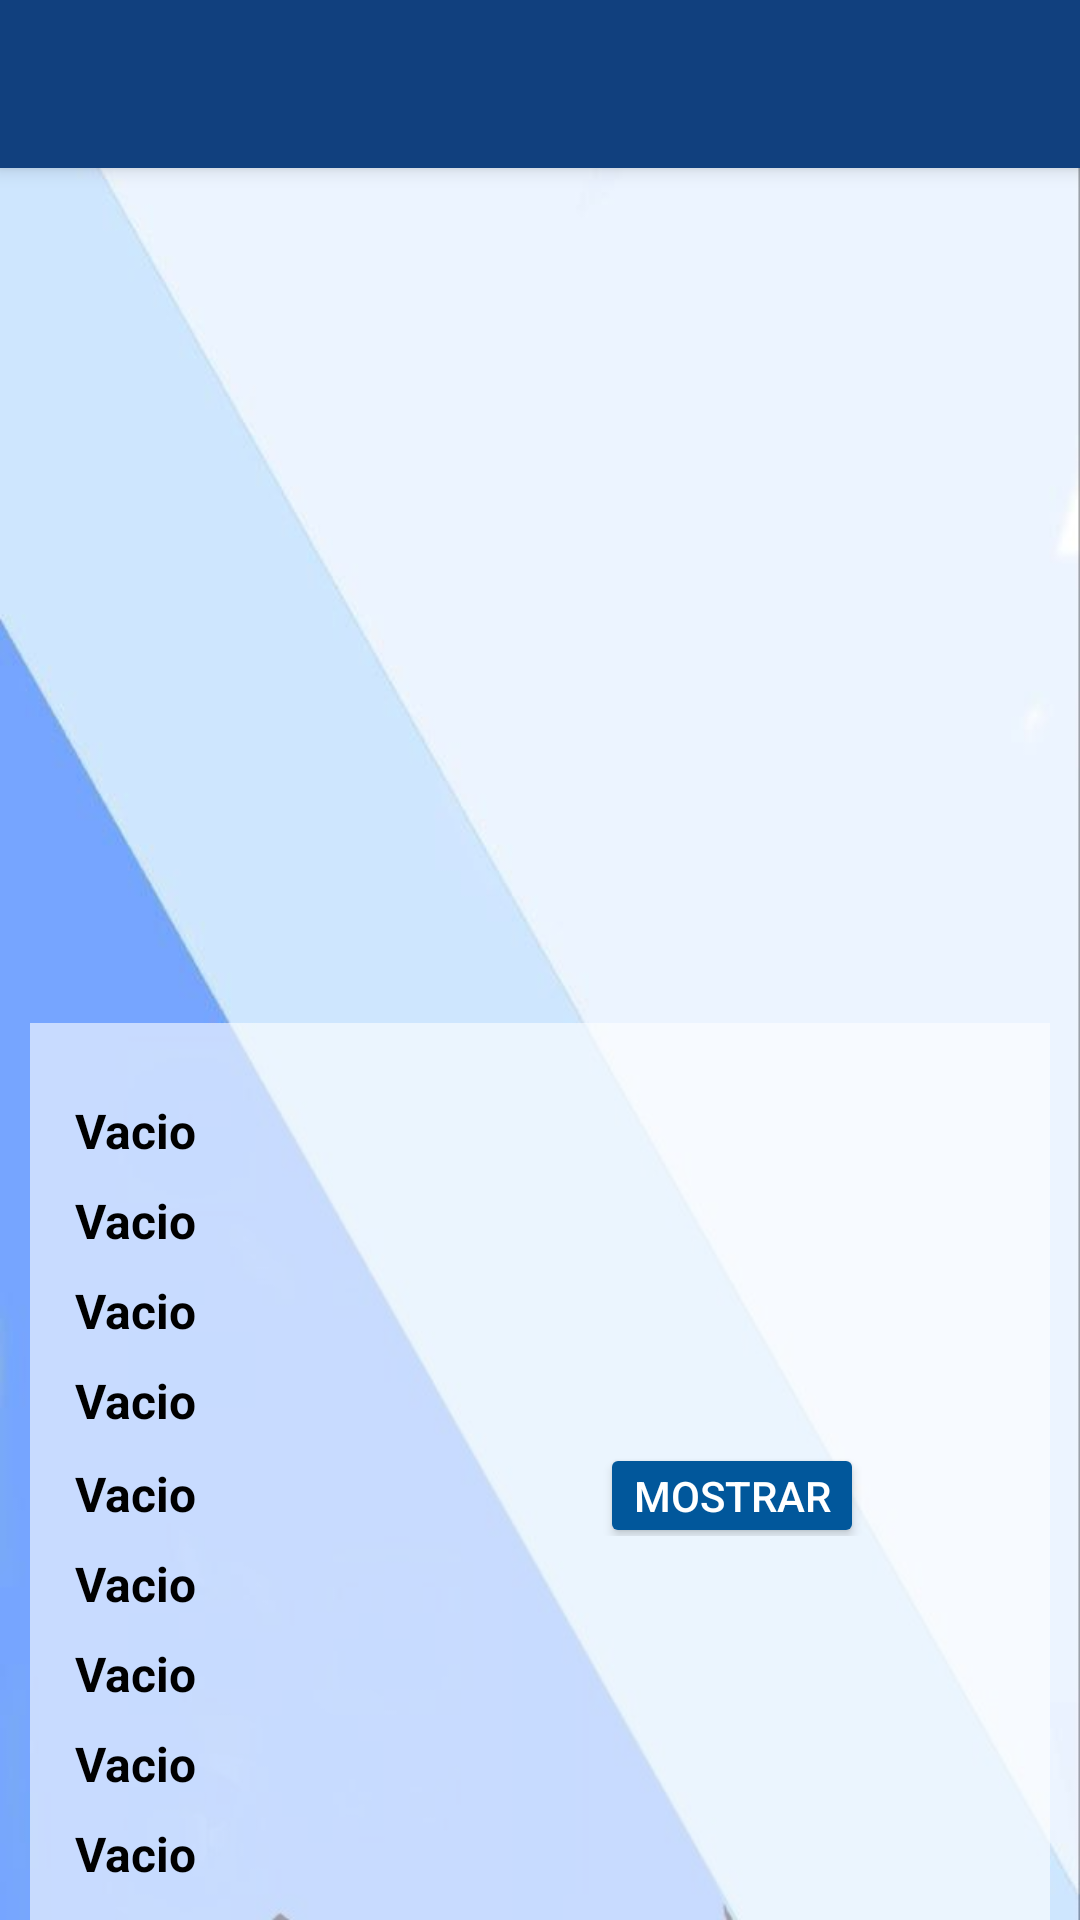

This screen was rendered from an Android layout file. Write that file and the resources it references.
<!-- AndroidManifest.xml: application theme Theme.CowData.NoActionBar -->
<!-- res/layout/activity_view.xml -->
<?xml version="1.0" encoding="utf-8"?>
<androidx.constraintlayout.widget.ConstraintLayout xmlns:android="http://schemas.android.com/apk/res/android"
    xmlns:app="http://schemas.android.com/apk/res-auto"
    xmlns:tools="http://schemas.android.com/tools"
    android:id="@+id/viewContainer"
    android:layout_width="match_parent"
    android:layout_height="match_parent"
    android:background="@drawable/back_loing"
    tools:context=".activitys.ViewActivity">

    <androidx.appcompat.widget.Toolbar
        android:id="@+id/my_toolbar"
        android:layout_width="match_parent"
        android:layout_height="?attr/actionBarSize"
        android:background="?attr/colorPrimary"
        android:elevation="4dp"
        android:theme="@style/ThemeOverlay.AppCompat.Dark"
        android:popupTheme="@style/ThemeOverlay.AppCompat.Dark"
        tools:ignore="MissingConstraints" />


    <ImageView
        android:id="@+id/imageView"
        android:layout_width="365dp"
        android:layout_height="275dp"
        app:layout_constraintHorizontal_bias="0.5"

        app:layout_constraintEnd_toStartOf="@+id/guideline9"
        app:layout_constraintStart_toStartOf="@+id/guideline8"
        app:layout_constraintTop_toBottomOf="@+id/my_toolbar"
        tools:srcCompat="@tools:sample/backgrounds/scenic" />

    <androidx.coordinatorlayout.widget.CoordinatorLayout
        android:id="@+id/layout2"
        android:layout_width="wrap_content"
        android:layout_height="82dp"
        android:layout_alignParentStart="true"
        android:layout_alignParentEnd="true"
        android:layout_alignParentBottom="true"
        android:layout_marginStart="67dp"
        android:layout_marginEnd="46dp"
        android:layout_marginBottom="47dp"
        android:visibility="invisible"
        app:layout_constraintBottom_toBottomOf="parent"
        app:layout_constraintVertical_bias="0.24"
        tools:ignore="MissingConstraints">

        

    </androidx.coordinatorlayout.widget.CoordinatorLayout>




    <androidx.constraintlayout.widget.Barrier
        android:id="@+id/barrier"
        android:layout_width="wrap_content"
        android:layout_height="wrap_content"
        app:barrierDirection="left" />

    <androidx.constraintlayout.widget.Barrier
        android:id="@+id/barrier2"
        android:layout_width="wrap_content"
        android:layout_height="wrap_content"
        app:barrierDirection="left" />

    <androidx.constraintlayout.widget.Guideline
        android:id="@+id/guideline8"
        android:layout_width="wrap_content"
        android:layout_height="wrap_content"
        android:orientation="vertical"
        app:layout_constraintGuide_begin="30dp" />

    <androidx.constraintlayout.widget.Guideline
        android:id="@+id/guideline9"
        android:layout_width="wrap_content"
        android:layout_height="wrap_content"
        android:orientation="vertical"
        app:layout_constraintGuide_end="30dp" />


    <LinearLayout
        android:id="@+id/lay1"
        android:layout_width="340dp"
        android:layout_height="299dp"
        android:layout_marginTop="10dp"
        android:background="@color/text_background"
        android:orientation="vertical"

        android:padding="10dp"
        android:visibility="visible"
        app:layout_constraintEnd_toStartOf="@+id/guideline9"
        app:layout_constraintStart_toStartOf="@+id/guideline8"
        app:layout_constraintTop_toBottomOf="@+id/imageView">

        <TextView
            android:id="@+id/txView1"
            android:layout_width="@dimen/textViewLongW"
            android:layout_height="@dimen/textViewLongH"
            android:layout_marginTop="10dp"
            android:padding="5dp"
            android:text="@string/textVacio"
            android:textSize="@dimen/textViewLong"
            android:textStyle="bold" />

        <TextView
            android:id="@+id/txView2"
            android:layout_width="@dimen/textViewLongW"
            android:layout_height="@dimen/textViewLongH"
            android:padding="5dp"
            android:text="@string/textVacio"
            android:textSize="@dimen/textViewLong"
            android:textStyle="bold"

            />

        <TextView
            android:id="@+id/txView3"
            android:layout_width="@dimen/textViewLongW"
            android:layout_height="@dimen/textViewLongH"
            android:padding="5dp"
            android:text="@string/textVacio"
            android:textSize="@dimen/textViewLong"
            android:textStyle="bold"

            />

        <TextView
            android:id="@+id/txView4"
            android:layout_width="@dimen/textViewLongW"
            android:layout_height="@dimen/textViewLongH"
            android:padding="5dp"
            android:text="@string/textVacio"
            android:textSize="@dimen/textViewLong"
            android:textStyle="bold"

            />

        <LinearLayout
            android:layout_width="@dimen/textViewLongW"
            android:layout_height="31dp"
            android:orientation="horizontal"
            tools:layout_editor_absoluteX="176dp"
            tools:layout_editor_absoluteY="507dp">

            <TextView
                android:id="@+id/txView5"
                android:layout_width="@dimen/textViewW"
                android:layout_height="@dimen/textViewLongH"
                android:padding="5dp"
                android:text="@string/textVacio"
                android:textSize="@dimen/textViewLong"
                android:textStyle="bold" />

            <Button
                android:id="@+id/buttCale"
                android:layout_width="wrap_content"
                android:layout_height="35dp"
                android:layout_marginStart="20dp"
                android:backgroundTint="@color/button"

                android:padding="1dp"
                android:text="Mostrar"
                android:textColor="@color/inner_button"

                tools:ignore="MissingConstraints" />
        </LinearLayout>

        <TextView
            android:id="@+id/txMore1"
            android:layout_width="@dimen/textViewLongW"
            android:layout_height="@dimen/textViewLongH"
            android:padding="5dp"
            android:text="@string/textVacio"
            android:textSize="@dimen/textViewLong"
            android:textStyle="bold"

            />

        <TextView
            android:id="@+id/txMore2"
            android:layout_width="@dimen/textViewLongW"
            android:layout_height="@dimen/textViewLongH"
            android:padding="5dp"
            android:text="@string/textVacio"
            android:textSize="@dimen/textViewLong"
            android:textStyle="bold" />

        <TextView
            android:id="@+id/txMore3"
            android:layout_width="@dimen/textViewLongW"
            android:layout_height="@dimen/textViewLongH"
            android:padding="5dp"
            android:text="@string/textVacio"
            android:textSize="@dimen/textViewLong"
            android:textStyle="bold" />

        <TextView
            android:id="@+id/txMore4"
            android:layout_width="@dimen/textViewLongW"
            android:layout_height="@dimen/textViewLongH"
            android:padding="5dp"
            android:text="@string/textVacio"
            android:textSize="@dimen/textViewLong"
            android:textStyle="bold" />
    </LinearLayout>

    <Button
        android:id="@+id/buttEdit"
        android:layout_width="@dimen/buttViewW"
        android:layout_height="@dimen/buttViewH"

        android:layout_marginTop="15dp"
        android:backgroundTint="@color/button"
        android:text="@string/buttEdit"
        android:textColor="@color/inner_button"
        app:layout_constraintEnd_toStartOf="@+id/guideline9"
        app:layout_constraintStart_toStartOf="@+id/guideline8"
        app:layout_constraintTop_toBottomOf="@+id/lay1" />

    <ImageButton
        android:id="@+id/buttNext"
        android:layout_width="65dp"
        android:layout_height="@dimen/buttViewH"
        android:layout_marginStart="15dp"

        android:backgroundTint="@color/button"
        app:layout_constraintBottom_toBottomOf="parent"
        app:layout_constraintEnd_toStartOf="@+id/guideline9"
        app:layout_constraintHorizontal_bias="0.052"
        app:layout_constraintStart_toEndOf="@+id/buttEdit"
        app:layout_constraintTop_toTopOf="@+id/buttEdit"
        app:layout_constraintVertical_bias="0.0"
        app:srcCompat="@android:drawable/ic_media_next" />

    <ImageButton
        android:id="@+id/buttPrev"
        android:layout_width="65dp"
        android:layout_height="@dimen/buttViewH"
        android:layout_marginEnd="15dp"

        android:backgroundTint="@color/button"
        app:layout_constraintBottom_toBottomOf="parent"
        app:layout_constraintEnd_toStartOf="@+id/buttEdit"
        app:layout_constraintHorizontal_bias="0.912"
        app:layout_constraintStart_toStartOf="@+id/guideline8"
        app:layout_constraintTop_toTopOf="@+id/buttEdit"
        app:layout_constraintVertical_bias="0.0"
        app:srcCompat="@android:drawable/ic_media_previous" />


    <CalendarView
        android:id="@+id/calenView1"
        style="@style/Widget.CalendarView.Custom"

        android:layout_width="337dp"
        android:layout_height="293dp"
        android:layout_marginTop="10dp"

        android:background="@color/text_background"

        android:dateTextAppearance="@style/TextAppearance.AppCompat.Medium"
        android:visibility="invisible"
        app:layout_constraintEnd_toStartOf="@+id/guideline9"
        app:layout_constraintHorizontal_bias="0.5"
        app:layout_constraintStart_toStartOf="@+id/guideline8"
        app:layout_constraintTop_toBottomOf="@+id/imageView" />


    <Button
        android:id="@+id/buttClos"
        android:layout_width="@dimen/buttViewW"
        android:layout_height="@dimen/buttViewH"

        android:layout_marginTop="15dp"
        android:backgroundTint="@color/button"
        android:text="Cerrar"
        android:textColor="@color/inner_button"
        android:visibility="invisible"
        app:layout_constraintEnd_toStartOf="@+id/guideline9"
        app:layout_constraintStart_toStartOf="@+id/guideline8"
        app:layout_constraintTop_toBottomOf="@+id/lay1" />


</androidx.constraintlayout.widget.ConstraintLayout>
<!-- resources referenced by this layout -->
<resources>
  <color name="button">#FF01579B</color>
  <color name="inner_button">#FFFFFF</color>
  <color name="text_background">#99ffffff</color>
  <dimen name="buttViewH">38dp</dimen>
  <dimen name="buttViewW">105dp</dimen>
  <dimen name="textViewLong">16sp</dimen>
  <dimen name="textViewLongH">30dp</dimen>
  <dimen name="textViewLongW">375dp</dimen>
  <dimen name="textViewW">160dp</dimen>
  <!-- drawable back_loing: png bitmap (drawable, 77659 bytes) -->
  <string name="buttEdit">Editar</string>
  <string name="textVacio">Vacio</string>
  <style name="Widget.CalendarView.Custom" parent="android:Widget.CalendarView">
          <item name="android:focusedMonthDateColor">@color/days1</item>
  
          <item name="android:weekNumberColor">@color/invisible</item>
          <item name="android:unfocusedMonthDateColor">@color/days2</item>
          <item name="android:selectedDateVerticalBar">@color/invisible</item>
          <item name="android:selectedWeekBackgroundColor">@color/invisible</item>
          <item name="android:dayOfWeekBackground">@color/black</item>
  
          <item name="android:weekDayTextAppearance">@style/TextAppearance.AppCompat.Medium</item>
          <item name="android:dateTextAppearance">@style/TextAppearance.AppCompat.Medium</item>
  
  
      </style>
  <style name="Theme.CowData.NoActionBar">
          <item name="windowActionBar">false</item>
          <item name="windowNoTitle">true</item>
      </style>
  <color name="days1">#20341e</color>
  <color name="invisible">#000000FF</color>
  <color name="days2">#05a6f1</color>
  <color name="black">#000000</color>
</resources>
